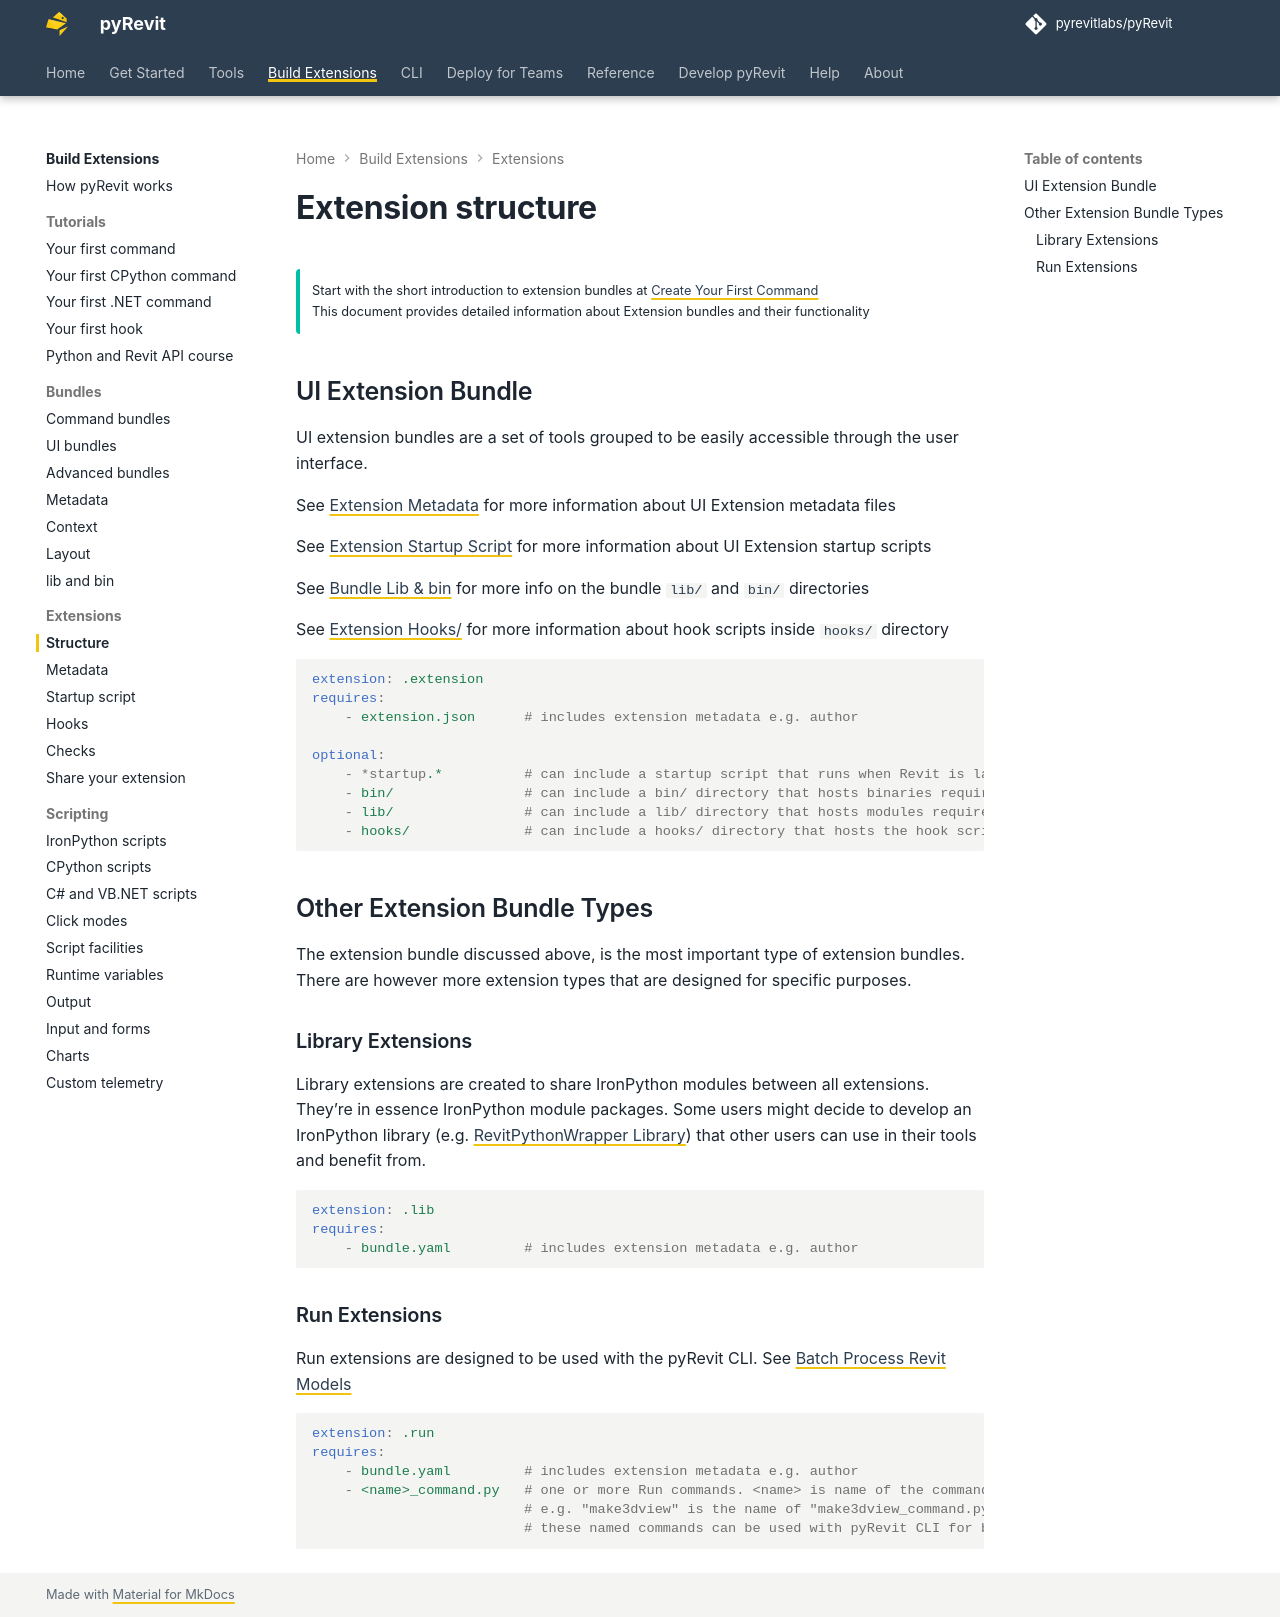

repository: pyrevitlabs/pyRevit · page: pr-preview/pr-4242/build-extensions/extensions/structure/index.html · generator: mkdocs

# Extension structure

!!! tip ""

    Start with the short introduction to extension bundles at [Create Your First Command](../tutorials/first-command.md)   
    This document provides detailed information about Extension bundles and their functionality

## UI Extension Bundle

UI extension bundles are a set of tools grouped to be easily accessible through the user interface.

See  [Extension Metadata](metadata.md) for more information about UI Extension metadata files

See [Extension Startup Script](startup-script.md)  for more information about UI Extension startup scripts

See [Bundle Lib & bin](../bundles/lib-and-bin.md)  for more info on the bundle `lib/` and `bin/` directories

See [Extension Hooks/](hooks.md) for more information about hook scripts inside `hooks/` directory

```yaml
extension: .extension
requires:
    - extension.json      # includes extension metadata e.g. author

optional:
    - *startup.*          # can include a startup script that runs when Revit is launched
    - bin/                # can include a bin/ directory that hosts binaries required by the child bundles
    - lib/                # can include a lib/ directory that hosts modules required by the child bundles
    - hooks/              # can include a hooks/ directory that hosts the hook scripts
```

## Other Extension Bundle Types

The extension bundle discussed above, is the most important type of extension bundles. There are however more extension types that are designed for specific purposes.

### Library Extensions

Library extensions are created to share IronPython modules between all extensions. They’re in essence IronPython module packages. Some users might decide to develop an IronPython library (e.g. [RevitPythonWrapper Library](https://revitpythonwrapper.readthedocs.io/)) that other users can use in their tools and benefit from.

```yaml
extension: .lib
requires:
    - bundle.yaml         # includes extension metadata e.g. author
```

### Run Extensions

Run extensions are designed to be used with the pyRevit CLI. See [Batch Process Revit Models](../../cli/run.md)  

```yaml
extension: .run
requires:
    - bundle.yaml         # includes extension metadata e.g. author
    - <name>_command.py   # one or more Run commands. <name> is name of the command.
                          # e.g. "make3dview" is the name of "make3dview_command.py"
                          # these named commands can be used with pyRevit CLI for batch processing models
```
